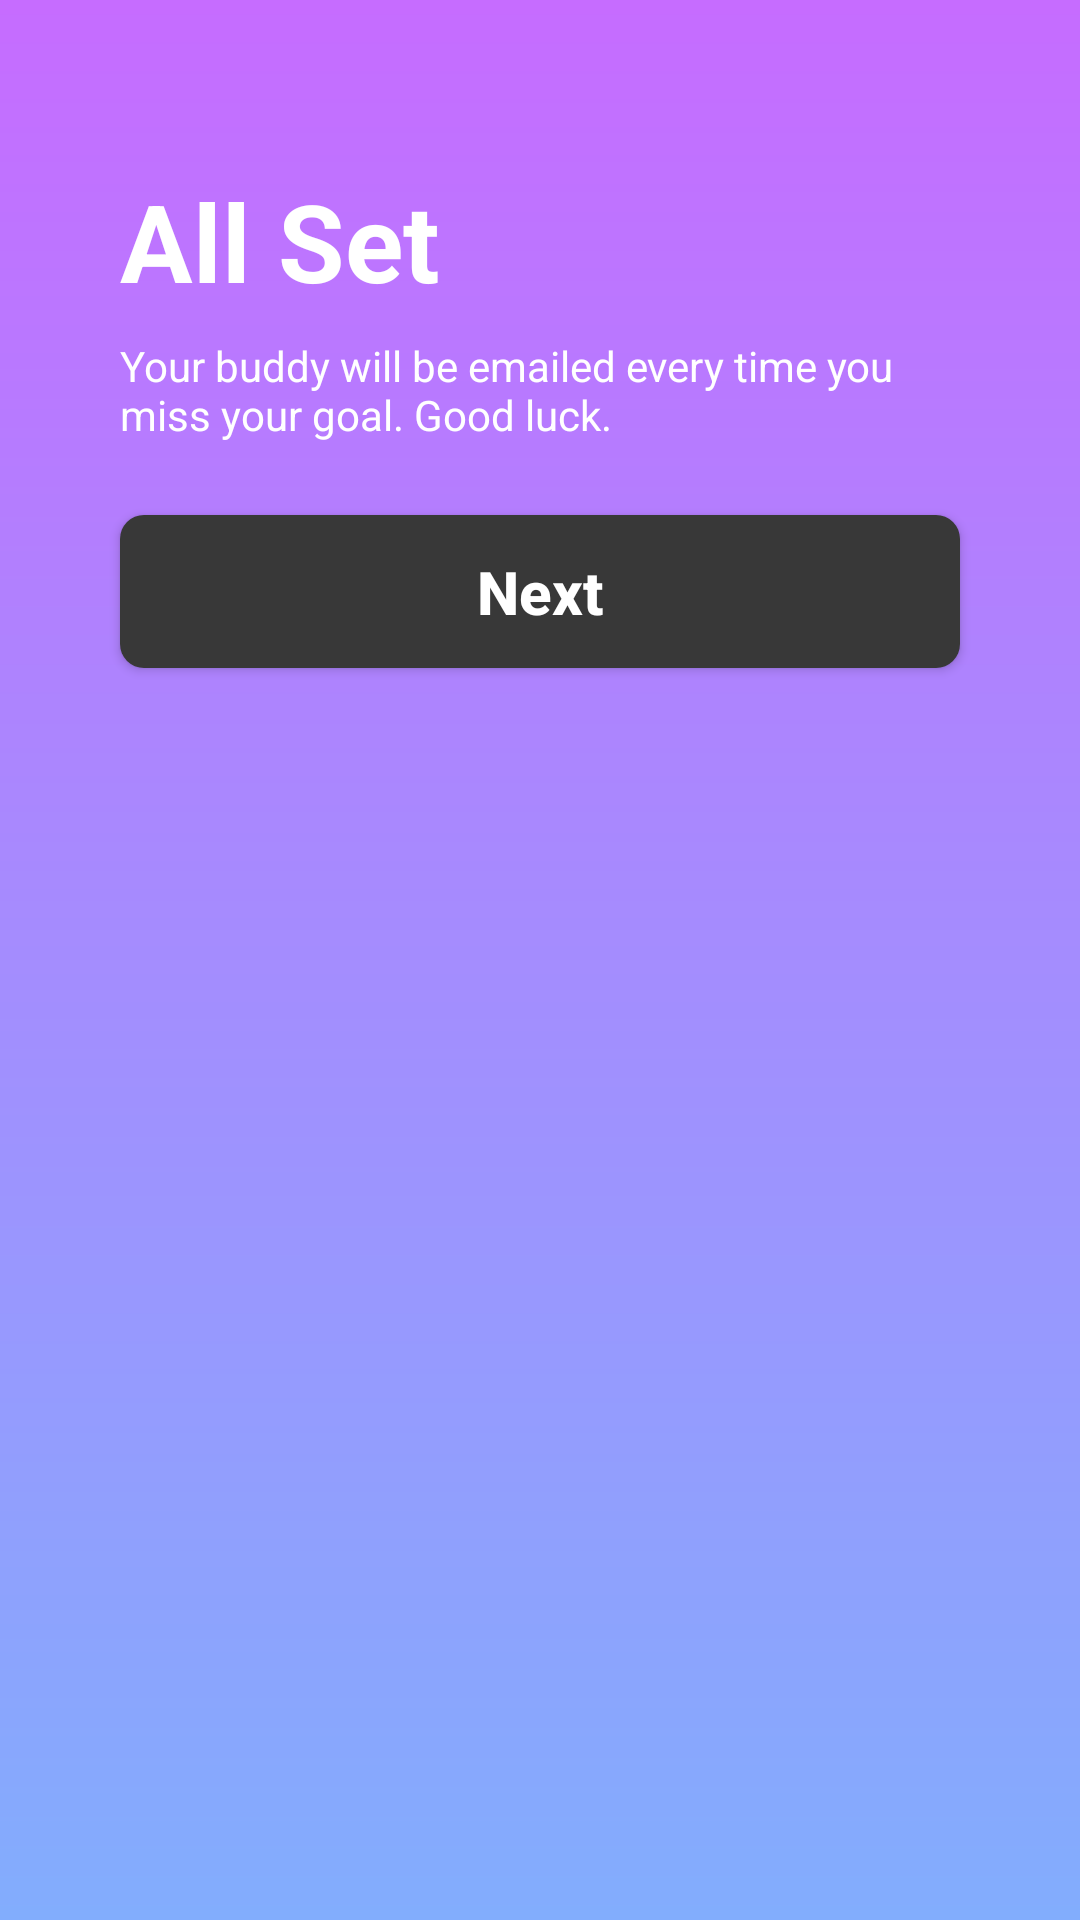

Android layout source for this screen:
<!-- AndroidManifest.xml: application theme AppTheme -->
<!-- res/layout/layout_all_set.xml -->
<?xml version="1.0" encoding="utf-8"?>
<android.support.constraint.ConstraintLayout xmlns:android="http://schemas.android.com/apk/res/android"
    xmlns:app="http://schemas.android.com/apk/res-auto"
    android:layout_width="match_parent"
    android:layout_height="match_parent"
    android:clickable="true"
    android:focusable="true"
    android:background="@drawable/gradient_background"
    android:paddingTop="@dimen/padding_top">

    <TextView
        android:id="@+id/block_txt_allset"
        style="@style/blockTextStyle"
        android:text="All Set"
        app:layout_constraintStart_toStartOf="@+id/btn_confirm_all_set"
        app:layout_constraintTop_toTopOf="parent" />

    <TextView
        android:id="@+id/txt_desc_all_set"
        android:layout_width="wrap_content"
        android:layout_height="wrap_content"
        android:layout_marginTop="8dp"
        android:maxWidth="280dp"
        android:text="@string/desc_allset"
        android:textColor="@color/pureWhite"
        android:textSize="14sp"
        app:layout_constraintStart_toStartOf="@id/btn_confirm_all_set"
        app:layout_constraintTop_toBottomOf="@id/block_txt_allset" />

    <Button
        android:id="@+id/btn_confirm_all_set"
        style="@style/buttonStyle"
        android:layout_marginTop="24dp"
        android:text="@string/next"
        app:layout_constraintEnd_toEndOf="parent"
        app:layout_constraintStart_toStartOf="parent"
        app:layout_constraintTop_toBottomOf="@id/txt_desc_all_set" />

    <ProgressBar
        android:id="@+id/all_set_progressbar"
        android:elevation="2dp"
        android:layout_width="32dp"
        android:layout_height="32dp"
        android:visibility="invisible"
        app:layout_constraintBottom_toBottomOf="@id/btn_confirm_all_set"
        app:layout_constraintEnd_toEndOf="@id/btn_confirm_all_set"
        app:layout_constraintStart_toStartOf="@id/btn_confirm_all_set"
        app:layout_constraintTop_toTopOf="@id/btn_confirm_all_set" />

</android.support.constraint.ConstraintLayout>
<!-- resources referenced by this layout -->
<resources>
  <color name="pureWhite">#fff</color>
  <dimen name="padding_top">56dp</dimen>
  <!-- drawable gradient_background (drawable) -->
  <?xml version="1.0" encoding="utf-8"?>
  <shape xmlns:android="http://schemas.android.com/apk/res/android"
      android:shape="rectangle">
  
      <gradient
          android:endColor="@color/colorGradientEnd"
          android:startColor="@color/colorGradientStart"
          android:angle="-90"/>
  </shape>
  <string name="desc_allset">Your buddy will be emailed every time you miss your goal. Good luck.</string>
  <string name="next">Next</string>
  <style name="blockTextStyle">
          <item name="android:layout_height">wrap_content</item>
          <item name="android:layout_width">wrap_content</item>
          <item name="android:textSize">36sp</item>
          <item name="android:textColor">@color/pureWhite</item>
          <item name="android:textStyle">bold</item>
  
      </style>
  <style name="buttonStyle">
          <item name="android:layout_width">280dp</item>
          <item name="android:layout_height">wrap_content</item>
          <item name="android:background">@drawable/bg_button</item>
          <item name="android:padding">12dp</item>
          <item name="android:textAllCaps">false</item>
          <item name="android:textColor">@color/pureWhite</item>
          <item name="android:textSize">20sp</item>
          <item name="android:textStyle">bold</item>
      </style>
  <style name="AppTheme" parent="Theme.AppCompat.Light.NoActionBar">
          
          <item name="colorPrimary">@color/colorPrimary</item>
          <item name="colorPrimaryDark">@color/colorPrimaryDark</item>
          <item name="colorAccent">@color/colorAccent</item>
      </style>
  <color name="colorGradientEnd">#82ADFD</color>
  <color name="colorGradientStart">#C66CFF</color>
  <!-- drawable bg_button (drawable) -->
  <?xml version="1.0" encoding="utf-8"?>
  <shape xmlns:android="http://schemas.android.com/apk/res/android"
      android:shape="rectangle">
      <corners android:radius="8dp" />
      <solid android:color="@color/colorDark" />
  </shape>
  <color name="colorPrimary">#C66CFF</color>
  <color name="colorPrimaryDark">#C66CFF</color>
  <color name="colorAccent">#333</color>
  <color name="colorDark">#383838</color>
</resources>
